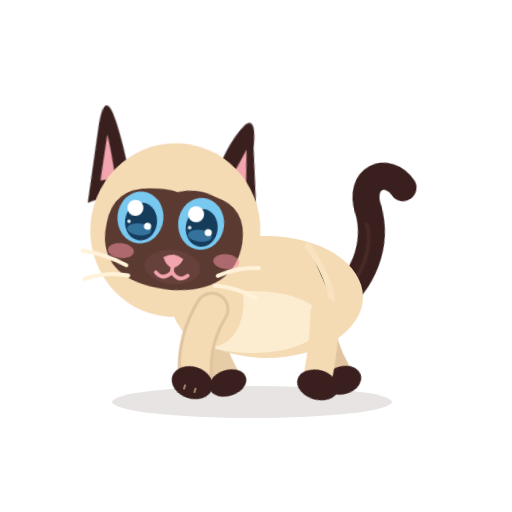
t = 0.00 s
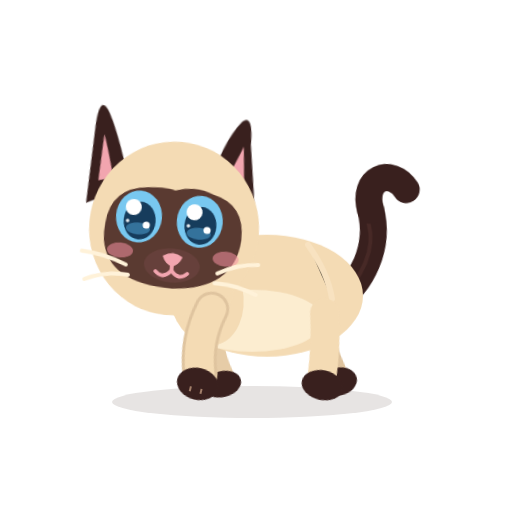
t = 0.11 s
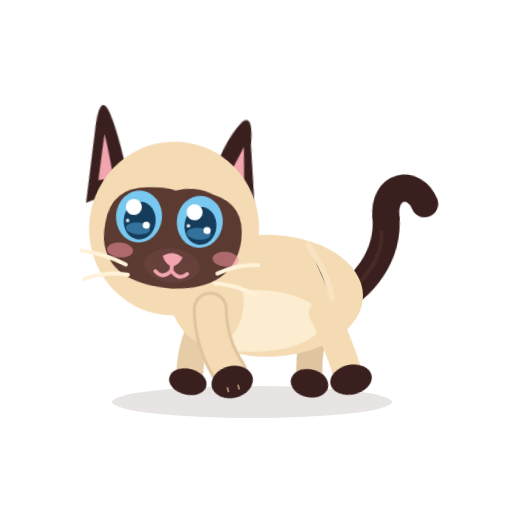
t = 0.34 s
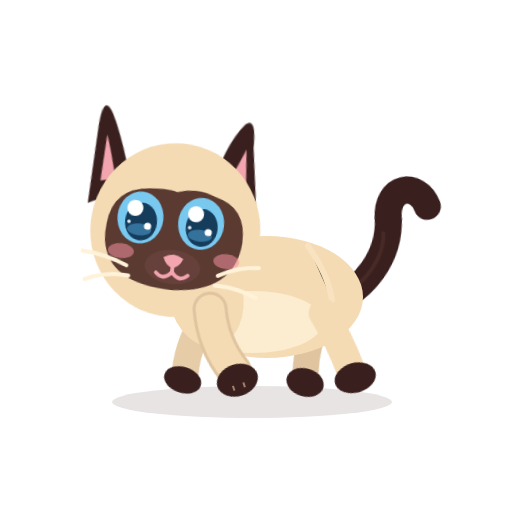
t = 0.45 s
t = 0.56 s: frame unchanged from t = 0.34 s, image omitted
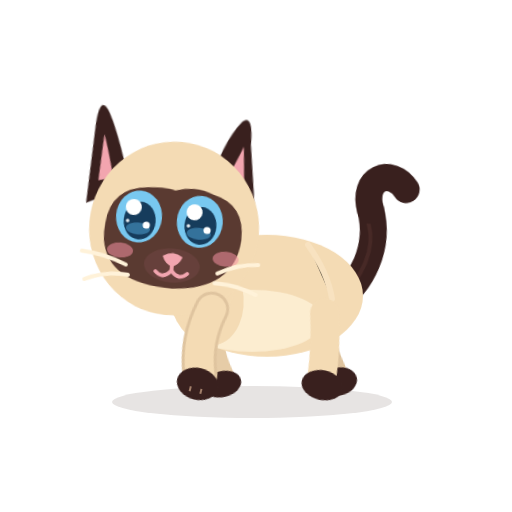
t = 0.79 s

The animated SVG that drew these frames (rendered in a browser with its animation timeline set to each time). Animation: 11 CSS @keyframes rules; one cycle of 0.90 s, repeats indefinitely.

<?xml version="1.0" encoding="UTF-8"?>
<svg xmlns="http://www.w3.org/2000/svg" viewBox="0 0 512 512" width="512" height="512" role="img" aria-label="Azami · Marche">
<title>Azami · Marche</title><desc>Elle s’approche à pas de velours, la tête basse, les yeux sur la plume.</desc>
<style><![CDATA[
*{animation-fill-mode:both}
#character{transform-box:view-box;transform-origin:255px 402px}#core{transform-box:view-box;transform-origin:268px 330px}#neck{transform-box:view-box;transform-origin:196px 300px}#head{transform-box:view-box;transform-origin:178px 290px}#ear-left{transform-box:view-box;transform-origin:112px 170px}#ear-right{transform-box:view-box;transform-origin:231px 170px}#tail{transform-box:view-box;transform-origin:339px 296px}#tail-tip{transform-box:view-box;transform-origin:377px 214px}#eye-l{transform-box:view-box;transform-origin:146px 211px}#eye-r{transform-box:view-box;transform-origin:207px 211px}#pupils-l{transform-box:view-box;transform-origin:146px 211px}#pupils-r{transform-box:view-box;transform-origin:207px 211px}#mouth-open{transform-box:view-box;transform-origin:177px 262px}#blush{transform-box:view-box;transform-origin:177px 245px}#whiskers{transform-box:view-box;transform-origin:177px 262px}#front-near{transform-box:view-box;transform-origin:211px 312px}#front-far{transform-box:view-box;transform-origin:210px 312px}#back-near{transform-box:view-box;transform-origin:324px 316px}#back-far{transform-box:view-box;transform-origin:320px 316px}#ground-shadow{transform-box:view-box;transform-origin:252px 402px}
#eyes-blink{opacity:0}#eyes-happy{opacity:0}#mouth-open{opacity:0}#ear-left{transform:translate(0px,0px) rotate(10deg) scale(1,1)}#ear-right{transform:translate(0px,0px) rotate(-4deg) scale(1,1)}
#ear-left{animation:k-ear-left 0.9s infinite both}
@keyframes k-ear-left{0.0%{transform:translate(0px,0px) rotate(10deg) scale(1,1);opacity:1;animation-timing-function:linear}100.0%{transform:translate(0px,0px) rotate(10deg) scale(1,1);opacity:1;animation-timing-function:linear}}
#ear-right{animation:k-ear-right 0.9s infinite both}
@keyframes k-ear-right{0.0%{transform:translate(0px,0px) rotate(-4deg) scale(1,1);opacity:1;animation-timing-function:linear}100.0%{transform:translate(0px,0px) rotate(-4deg) scale(1,1);opacity:1;animation-timing-function:linear}}
#pupils-l{animation:k-pupils-l 0.9s infinite both}
@keyframes k-pupils-l{0.0%{transform:translate(-6px,0px) rotate(0deg) scale(1,1);opacity:1;animation-timing-function:linear}100.0%{transform:translate(-6px,0px) rotate(0deg) scale(1,1);opacity:1;animation-timing-function:linear}}
#pupils-r{animation:k-pupils-r 0.9s infinite both}
@keyframes k-pupils-r{0.0%{transform:translate(-6px,0px) rotate(0deg) scale(1,1);opacity:1;animation-timing-function:linear}100.0%{transform:translate(-6px,0px) rotate(0deg) scale(1,1);opacity:1;animation-timing-function:linear}}
#front-near{animation:c-front-near 0.9s infinite both}
@keyframes c-front-near{0.0%{transform:translate(0px,0px) rotate(18deg) scale(1,1);opacity:1;animation-timing-function:cubic-bezier(.45,0,.55,1)}50.0%{transform:translate(0px,0px) rotate(-18deg) scale(1,1);opacity:1;animation-timing-function:cubic-bezier(.45,0,.55,1)}100.0%{transform:translate(0px,0px) rotate(18deg) scale(1,1);opacity:1;animation-timing-function:cubic-bezier(.45,0,.55,1)}}
#back-far{animation:c-back-far 0.9s infinite both}
@keyframes c-back-far{0.0%{transform:translate(0px,0px) rotate(-16deg) scale(1,1);opacity:1;animation-timing-function:cubic-bezier(.45,0,.55,1)}50.0%{transform:translate(0px,0px) rotate(16deg) scale(1,1);opacity:1;animation-timing-function:cubic-bezier(.45,0,.55,1)}100.0%{transform:translate(0px,0px) rotate(-16deg) scale(1,1);opacity:1;animation-timing-function:cubic-bezier(.45,0,.55,1)}}
#front-far{animation:c-front-far 0.9s infinite both}
@keyframes c-front-far{0.0%{transform:translate(0px,0px) rotate(-18deg) scale(1,1);opacity:1;animation-timing-function:cubic-bezier(.45,0,.55,1)}50.0%{transform:translate(0px,0px) rotate(18deg) scale(1,1);opacity:1;animation-timing-function:cubic-bezier(.45,0,.55,1)}100.0%{transform:translate(0px,0px) rotate(-18deg) scale(1,1);opacity:1;animation-timing-function:cubic-bezier(.45,0,.55,1)}}
#back-near{animation:c-back-near 0.9s infinite both}
@keyframes c-back-near{0.0%{transform:translate(0px,0px) rotate(16deg) scale(1,1);opacity:1;animation-timing-function:cubic-bezier(.45,0,.55,1)}50.0%{transform:translate(0px,0px) rotate(-16deg) scale(1,1);opacity:1;animation-timing-function:cubic-bezier(.45,0,.55,1)}100.0%{transform:translate(0px,0px) rotate(16deg) scale(1,1);opacity:1;animation-timing-function:cubic-bezier(.45,0,.55,1)}}
#core{animation:c-core 0.45s infinite both}
@keyframes c-core{0.0%{transform:translate(0px,0px) rotate(0deg) scale(1,1);opacity:1;animation-timing-function:cubic-bezier(.45,0,.55,1)}50.0%{transform:translate(0px,-2.5px) rotate(0deg) scale(1,1);opacity:1;animation-timing-function:cubic-bezier(.45,0,.55,1)}100.0%{transform:translate(0px,0px) rotate(0deg) scale(1,1);opacity:1;animation-timing-function:cubic-bezier(.45,0,.55,1)}}
#head{animation:c-head 0.45s infinite both}
@keyframes c-head{0.0%{transform:translate(-8px,10px) rotate(6deg) scale(1,1);opacity:1;animation-timing-function:cubic-bezier(.45,0,.55,1)}50.0%{transform:translate(-8px,7px) rotate(4deg) scale(1,1);opacity:1;animation-timing-function:cubic-bezier(.45,0,.55,1)}100.0%{transform:translate(-8px,10px) rotate(6deg) scale(1,1);opacity:1;animation-timing-function:cubic-bezier(.45,0,.55,1)}}
#tail{animation:c-tail 0.9s infinite both}
@keyframes c-tail{0.0%{transform:translate(0px,0px) rotate(-6deg) scale(1,1);opacity:1;animation-timing-function:cubic-bezier(.45,0,.55,1)}50.0%{transform:translate(0px,0px) rotate(8deg) scale(1,1);opacity:1;animation-timing-function:cubic-bezier(.45,0,.55,1)}100.0%{transform:translate(0px,0px) rotate(-6deg) scale(1,1);opacity:1;animation-timing-function:cubic-bezier(.45,0,.55,1)}}
@media(prefers-reduced-motion:reduce){*{animation:none!important}}
]]></style>


<g id="ground-shadow"><ellipse cx="252" cy="402" rx="140" ry="16" fill="#39201E" opacity=".12"/></g>
<g id="character">
  <g id="tail">
    <path d="M334 302 C363 286 384 250 377 212" stroke="#39201E" stroke-width="27" stroke-linecap="round" fill="none"/>
    <path d="M336 302 C365 279 379 251 374 226" stroke="#6B403A" stroke-width="4" stroke-linecap="round" fill="none" opacity=".28"/>
    <g id="tail-tip"><path d="M377 213 C370 180 401 171 414 195" stroke="#39201E" stroke-width="27" stroke-linecap="round" fill="none"/></g>
  </g>
  <g id="back-far"><path d="M320 313 Q314 343 322 376" stroke="#DFC49F" stroke-width="26" fill="none" stroke-linecap="round"/><ellipse cx="324" cy="384" rx="19" ry="14" fill="#39201E"/></g>
  <g id="front-far"><path d="M210 309 Q198 344 205 377" stroke="#E6CCA7" stroke-width="27" fill="none" stroke-linecap="round"/><ellipse cx="205" cy="385" rx="19" ry="13" fill="#39201E"/></g>
  <g id="core">
    <ellipse cx="267" cy="297" rx="96" ry="61" fill="#F4DBB4"/>
    <ellipse cx="252" cy="322" rx="71" ry="31" fill="#FFF2D9" opacity=".78"/>
    <ellipse cx="206" cy="296" rx="37" ry="51" transform="rotate(-12 206 296)" fill="#F4DBB4"/>
    <path d="M308 246 Q328 274 332 300" stroke="#F9E4C3" stroke-width="6" opacity=".8" stroke-linecap="round"/>
  </g>
  <g id="back-near"><path d="M324 313 Q332 342 335 377" stroke="#F4DBB4" stroke-width="29" fill="none" stroke-linecap="round"/><ellipse cx="337" cy="384" rx="21" ry="15" fill="#39201E"/></g>
  <g id="neck"><ellipse cx="196" cy="276" rx="39" ry="51" transform="rotate(-10 196 276)" fill="#F4DBB4"/></g>
  <g id="head">
    <g id="ear-left"><path d="M130 178 Q102 124 89 110 Q78 99 81 127 L92 206Z" fill="#39201E"/><path d="M112 175 Q98 145 92 135 L98 181Z" fill="#F2A5AF"/></g>
    <g id="ear-right"><path d="M206 177 Q219 129 239 108 Q250 100 248 131 L253 196Z" fill="#39201E"/><path d="M220 174 Q235 146 241 133 L242 176Z" fill="#F2A5AF"/></g>
    <ellipse cx="176" cy="220" rx="85" ry="87" fill="#F4DBB4"/>
    <path d="M107 220 Q110 184 147 181 Q166 179 174 182 Q194 175 213 183 Q245 190 244 226 Q241 276 179 280 Q114 280 107 237 Q106 229 107 220Z" fill="#5A3A31"/>
    <g id="blush"><ellipse cx="124" cy="246" rx="13" ry="7.5" fill="#F48FA0" opacity=".55"/><ellipse cx="230" cy="246" rx="13" ry="7.5" fill="#F48FA0" opacity=".55"/></g>
    <g id="eye-l"><g transform="translate(146 211)"><g id="pupils-l"><ellipse rx="23" ry="26" fill="#78C8F0"/><ellipse cx="1" cy="4" rx="16" ry="19" fill="#163C5C"/>
      <ellipse cx="0" cy="12" rx="12" ry="6" fill="#4E9FCF" opacity=".55"/><circle cx="-6" cy="-9" r="8" fill="#FFFFFF"/><circle cx="8" cy="8" r="3.6" fill="#FFFFFF"/><circle cx="-11" cy="5" r="1.8" fill="#FFFFFF" opacity=".9"/></g></g></g>
    <g id="eye-r"><g transform="translate(207 211)"><g id="pupils-r"><ellipse rx="23" ry="26" fill="#78C8F0"/><ellipse cx="1" cy="4" rx="16" ry="19" fill="#163C5C"/>
      <ellipse cx="0" cy="12" rx="12" ry="6" fill="#4E9FCF" opacity=".55"/><circle cx="-6" cy="-9" r="8" fill="#FFFFFF"/><circle cx="8" cy="8" r="3.6" fill="#FFFFFF"/><circle cx="-11" cy="5" r="1.8" fill="#FFFFFF" opacity=".9"/></g></g></g>
    <g id="eyes-blink"><path d="M126 213 Q146 219 166 213 M187 213 Q207 219 228 213" stroke="#FFF2D9" stroke-width="7" stroke-linecap="round" fill="none"/></g>
    <g id="eyes-happy"><path d="M127 218 Q146 194 165 218 M188 218 Q207 194 226 218" stroke="#FFF2D9" stroke-width="7.5" stroke-linecap="round" fill="none"/></g>
    <ellipse cx="177" cy="257" rx="28" ry="17" fill="#66403B"/>
    <path d="M167 248 Q177 241 187 248 Q184 256 177 258 Q170 256 167 248Z" fill="#F2A5AF"/>
    <g id="mouth-smile" stroke="#F2A5AF" stroke-width="3.8" stroke-linecap="round" fill="none"><path d="M177 257 V262 M177 262 Q169 272 161 264 M177 262 Q185 272 193 264"/></g>
    <g id="mouth-open"><ellipse cx="177" cy="268" rx="11" ry="13" fill="#8F4357"/><path d="M170 274 Q177 266 184 274 Q177 281 170 274Z" fill="#F6A2B0"/></g>
    <g id="whiskers" stroke="#FFF2D9" stroke-width="4" stroke-linecap="round" fill="none"><path d="M131 260 Q109 251 86 250 M134 270 Q111 268 91 278 M223 261 Q242 250 263 249 M221 271 Q241 270 263 279"/></g>
    
  </g>
  <g id="front-near"><path d="M211 309 Q203 343 215 375" stroke="#DFC49F" stroke-width="35" fill="none" stroke-linecap="round"/><path d="M211 309 Q203 343 215 375" stroke="#F4DBB4" stroke-width="29" fill="none" stroke-linecap="round"/><ellipse cx="215" cy="385" rx="21" ry="16" fill="#39201E"/><path d="M209 389 L209 394 M220 389 L220 394" stroke="#F2C8A5" stroke-width="2" opacity=".56"/></g>
  
</g>


</svg>
